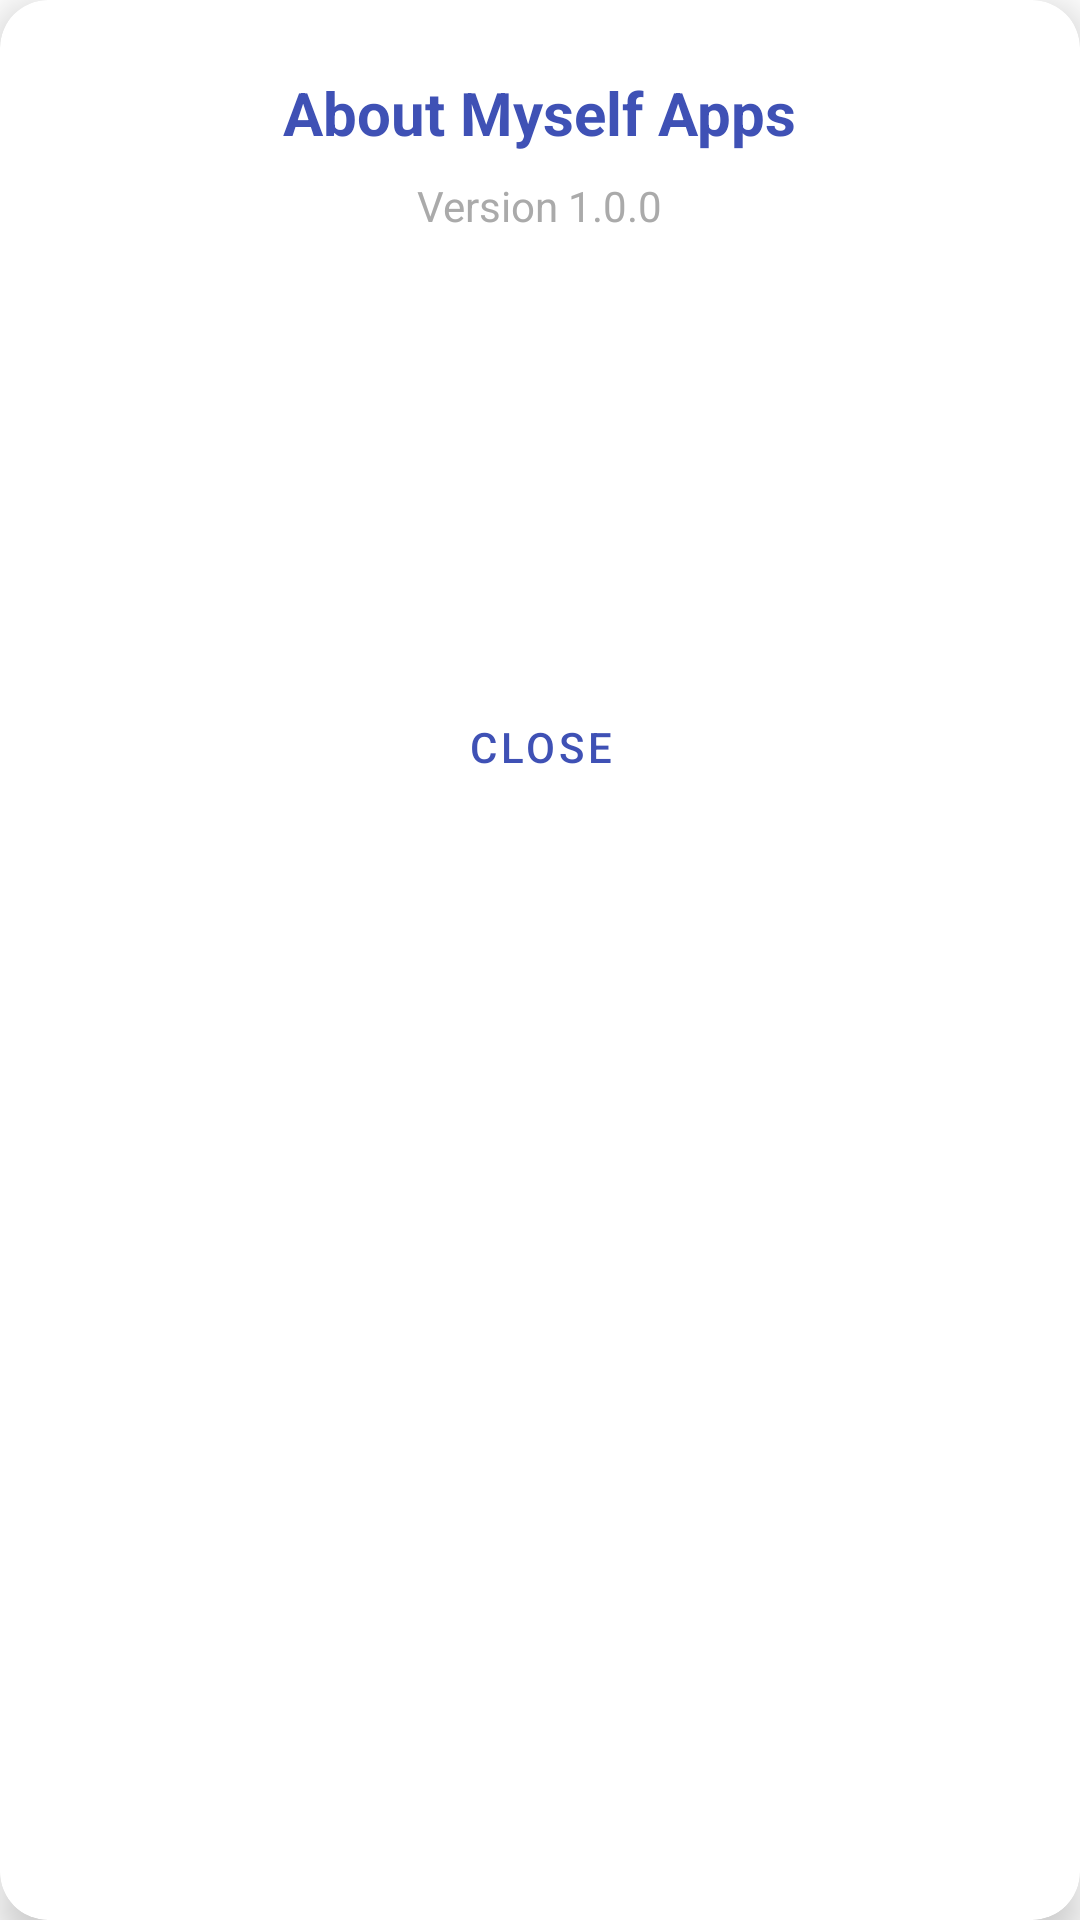

Write the Android layout XML for this screen, with the resource values it uses.
<!-- AndroidManifest.xml: application theme Theme.MyApp -->
<!-- res/layout/dialog_about.xml -->
<?xml version="1.0" encoding="utf-8"?>
<androidx.cardview.widget.CardView xmlns:android="http://schemas.android.com/apk/res/android"
    xmlns:app="http://schemas.android.com/apk/res-auto"
    android:layout_width="match_parent"
    android:layout_height="wrap_content"
    app:cardCornerRadius="16dp"
    app:cardElevation="8dp">

    <androidx.constraintlayout.widget.ConstraintLayout
        android:layout_width="match_parent"
        android:layout_height="wrap_content"
        android:padding="24dp">

        <TextView
            android:id="@+id/tvAboutTitle"
            android:layout_width="wrap_content"
            android:layout_height="wrap_content"
            android:text="About Myself Apps"
            android:textColor="@color/primary_color"
            android:textSize="20sp"
            android:textStyle="bold"
            app:layout_constraintEnd_toEndOf="parent"
            app:layout_constraintStart_toStartOf="parent"
            app:layout_constraintTop_toTopOf="parent" />

        <TextView
            android:id="@+id/tvVersion"
            android:layout_width="wrap_content"
            android:layout_height="wrap_content"
            android:layout_marginTop="8dp"
            android:text="Version 1.0.0"
            android:textColor="@android:color/darker_gray"
            android:textSize="14sp"
            app:layout_constraintEnd_toEndOf="parent"
            app:layout_constraintStart_toStartOf="parent"
            app:layout_constraintTop_toBottomOf="@id/tvAboutTitle" />

        <ImageView
            android:id="@+id/imgAppLogo"
            android:layout_width="80dp"
            android:layout_height="80dp"
            android:layout_marginTop="16dp"
            android:src="@drawable/hamid"
            app:layout_constraintEnd_toEndOf="parent"
            app:layout_constraintStart_toStartOf="parent"
            app:layout_constraintTop_toBottomOf="@id/tvVersion" />

        <TextView
            android:id="@+id/tvAppInfo"
            android:layout_width="match_parent"
            android:layout_height="wrap_content"
            android:layout_marginTop="16dp"
            android:gravity="center"
            android:lineSpacingExtra="3dp"
            android:textColor="@color/text_color"
            android:textSize="14sp"
            app:layout_constraintEnd_toEndOf="parent"
            app:layout_constraintStart_toStartOf="parent"
            app:layout_constraintTop_toBottomOf="@id/imgAppLogo" />

        <Button
            android:id="@+id/btnClose"
            style="@style/Widget.MaterialComponents.Button.TextButton"
            android:layout_width="wrap_content"
            android:layout_height="wrap_content"
            android:layout_marginTop="16dp"
            android:text="Close"
            android:textColor="@color/primary_color"
            app:layout_constraintEnd_toEndOf="parent"
            app:layout_constraintStart_toStartOf="parent"
            app:layout_constraintTop_toBottomOf="@id/tvAppInfo" />

    </androidx.constraintlayout.widget.ConstraintLayout>
</androidx.cardview.widget.CardView>
<!-- resources referenced by this layout -->
<resources>
  <color name="primary_color">#3F51B5</color>
  <color name="text_color">#212121</color>
  <style name="Theme.MyApp" parent="Theme.MaterialComponents.DayNight.DarkActionBar">
          <item name="colorPrimary">@color/primary_color</item>
          <item name="colorPrimaryVariant">@color/primary_color</item>
          <item name="colorOnPrimary">@color/white</item>
          <item name="colorSecondary">@color/secondary_color</item>
          <item name="colorSecondaryVariant">@color/secondary_color</item>
          <item name="colorOnSecondary">@color/black</item>
          <item name="android:statusBarColor">?attr/colorPrimaryVariant</item>
      </style>
  <color name="white">#FFFFFFFF</color>
  <color name="secondary_color">#5C6BC0</color>
  <color name="black">#FF000000</color>
</resources>
